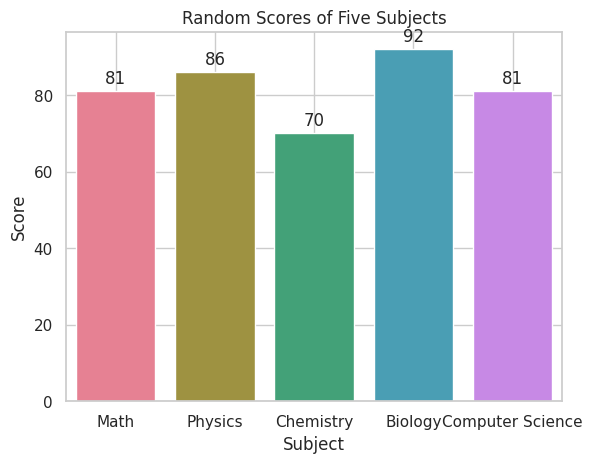

This chart was generated by the following Python code:
import pandas as pd
import seaborn as sns
import matplotlib.pyplot as plt
import random

data = {
    'Subject': ['Math', 'Physics', 'Chemistry', 'Biology', 'Computer Science'],
    'Score': [random.randint(50, 100) for _ in range(5)]
}

df = pd.DataFrame(data)
print(df)

sns.set(style="whitegrid")

# different colors for each bar
colors = sns.color_palette('husl', len(df))
bar_plot = sns.barplot(x='Subject', y='Score', data=df, palette=colors)

# Add annotations on top of each bar
for i in range(len(df)):
    bar_plot.text(i, df['Score'][i] + 1, df['Score'][i], ha='center', va='bottom')

# Add title, axis labels, and grid
plt.title('Random Scores of Five Subjects')
plt.xlabel('Subject')
plt.ylabel('Score')
plt.grid(True)

plt.show()
